The GitHub repository semooww/Cheetah contains a labelled image folder "CLAHE" with 4 categories: normal, cataract, glaucoma, retina disease. Examples follow, each with its label.

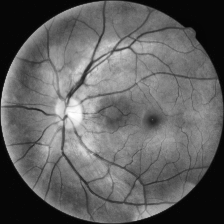
Label: normal

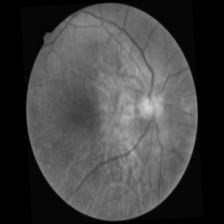
Label: cataract

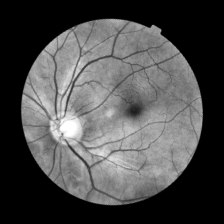
Label: glaucoma

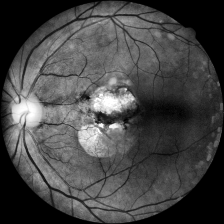
Label: retina disease

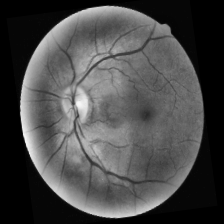
Label: normal

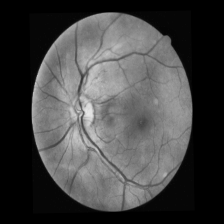
Label: cataract
